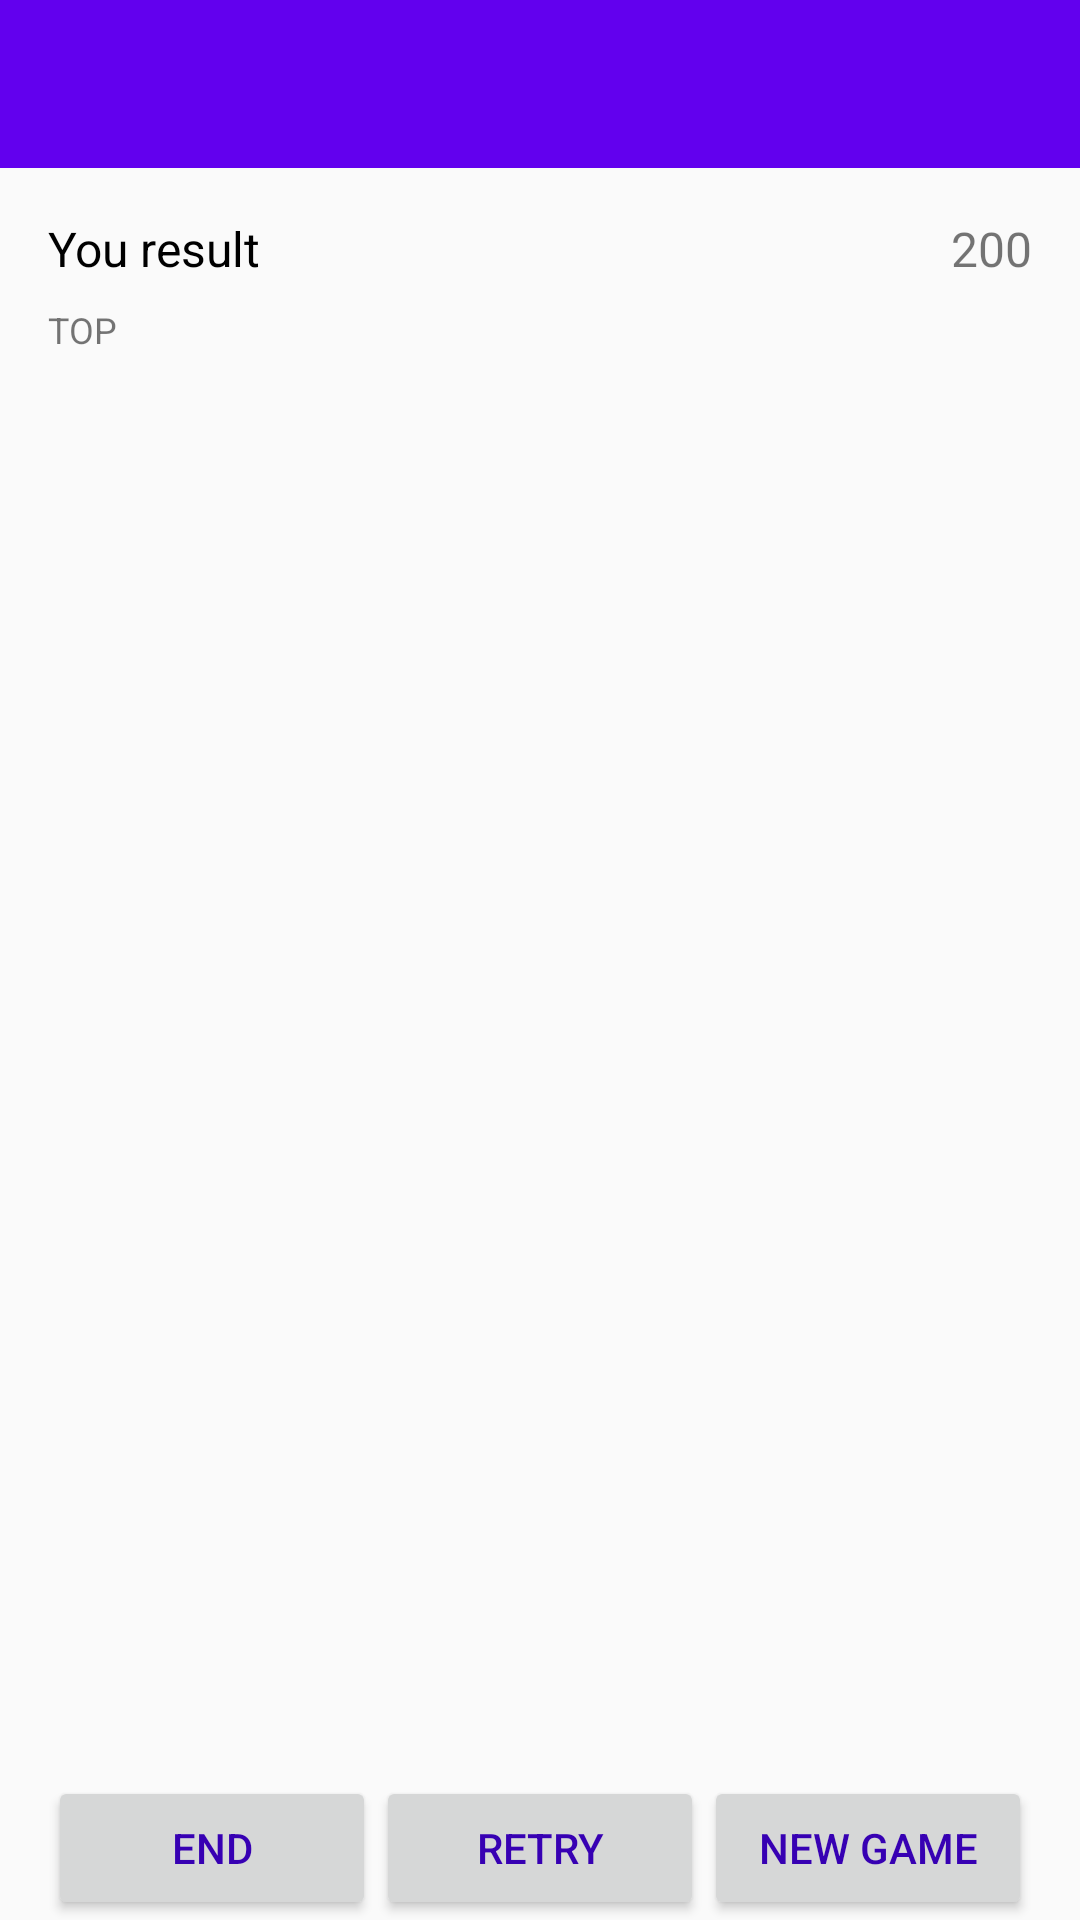

Layout XML and referenced resources for this Android screen:
<!-- AndroidManifest.xml: application theme AppTheme -->
<!-- res/layout/activity_end.xml -->
<?xml version="1.0" encoding="utf-8"?>
<LinearLayout xmlns:android="http://schemas.android.com/apk/res/android"
    xmlns:app="http://schemas.android.com/apk/res-auto"
    xmlns:tools="http://schemas.android.com/tools"
    android:id="@+id/activity_end"
    android:layout_width="match_parent"
    android:layout_height="match_parent"
    android:orientation="vertical"
    tools:context="com.example.kolin.minesweeper4.view.end.EndActivity">

    <android.support.v7.widget.Toolbar
        android:id="@+id/activity_end_toolbar"
        android:layout_width="match_parent"
        android:layout_height="wrap_content"
        android:background="?attr/colorPrimary"
        android:fitsSystemWindows="true"
        android:minHeight="?attr/actionBarSize"
        app:theme="@style/ThemeOverlay.AppCompat.Dark.ActionBar" />

    <FrameLayout
        android:layout_width="match_parent"
        android:layout_height="wrap_content"
        android:layout_marginBottom="8dp"
        android:layout_marginEnd="16dp"
        android:layout_marginStart="16dp"
        android:layout_marginTop="16dp">

        <TextView
            android:layout_width="wrap_content"
            android:layout_height="wrap_content"
            android:text="You result"
            android:textColor="@color/black"
            android:textSize="16sp" />

        <TextView
            android:id="@+id/activity_end_result"
            android:layout_width="wrap_content"
            android:layout_height="wrap_content"
            android:layout_gravity="end"
            android:text="200"
            android:textSize="16sp" />
    </FrameLayout>

    <TextView
        android:layout_width="match_parent"
        android:layout_height="wrap_content"
        android:id="@+id/start_activity_error_name"
        android:layout_marginStart="16dp"
        android:layout_marginEnd="16dp"
        android:text="@string/top"
        android:textAlignment="textStart"
        android:textColor="@color/red"
        android:textSize="12sp" />

    <android.support.v7.widget.RecyclerView
        android:id="@+id/activity_end_recycler_view"
        android:layout_width="match_parent"
        android:layout_height="0dp"
        android:layout_weight="1" />

    <LinearLayout
        android:layout_width="match_parent"
        android:layout_height="wrap_content"
        android:paddingEnd="16dp"
        android:paddingStart="16dp">

        <Button
            android:layout_width="0dp"
            android:layout_height="wrap_content"
            android:layout_weight="1"
            android:text="@string/end"
            android:textColor="@color/colorPrimaryDark"
            android:id="@+id/activity_end_button_end" />

        <Button
            android:layout_width="0dp"
            android:layout_height="wrap_content"
            android:layout_weight="1"
            android:text="@string/retry"
            android:textColor="@color/colorPrimaryDark"
            android:id="@+id/activity_end_button_retry"/>

        <Button
            android:layout_width="0dp"
            android:layout_height="wrap_content"
            android:layout_weight="1"
            android:text="@string/new_game"
            android:textColor="@color/colorPrimaryDark"
            android:id="@+id/activity_end_button_new_game"/>

    </LinearLayout>

</LinearLayout>
<!-- resources referenced by this layout -->
<resources>
  <string name="end">end</string>
  <string name="new_game">new game</string>
  <string name="retry">retry</string>
  <string name="top">TOP</string>
  <style name="AppTheme" parent="AppTheme.Base" />
  <style name="AppTheme.Base" parent="Theme.AppCompat.Light.NoActionBar">
          
          <item name="colorPrimary">@color/colorPrimary</item>
          <item name="colorPrimaryDark">@color/colorPrimaryDark</item>
          <item name="colorAccent">#FF4081</item>
          
          <item name="android:windowDrawsSystemBarBackgrounds">true</item>
          <item name="android:statusBarColor">@color/colorPrimaryDark</item>
      </style>
  <!-- not gathered from this repository: default colours our renderer supplied (Android Studio template values) -->
  <color name="black">#FF000000</color>
  <color name="colorPrimary">#FF6200EE</color>
  <color name="colorPrimaryDark">#FF3700B3</color>
</resources>
